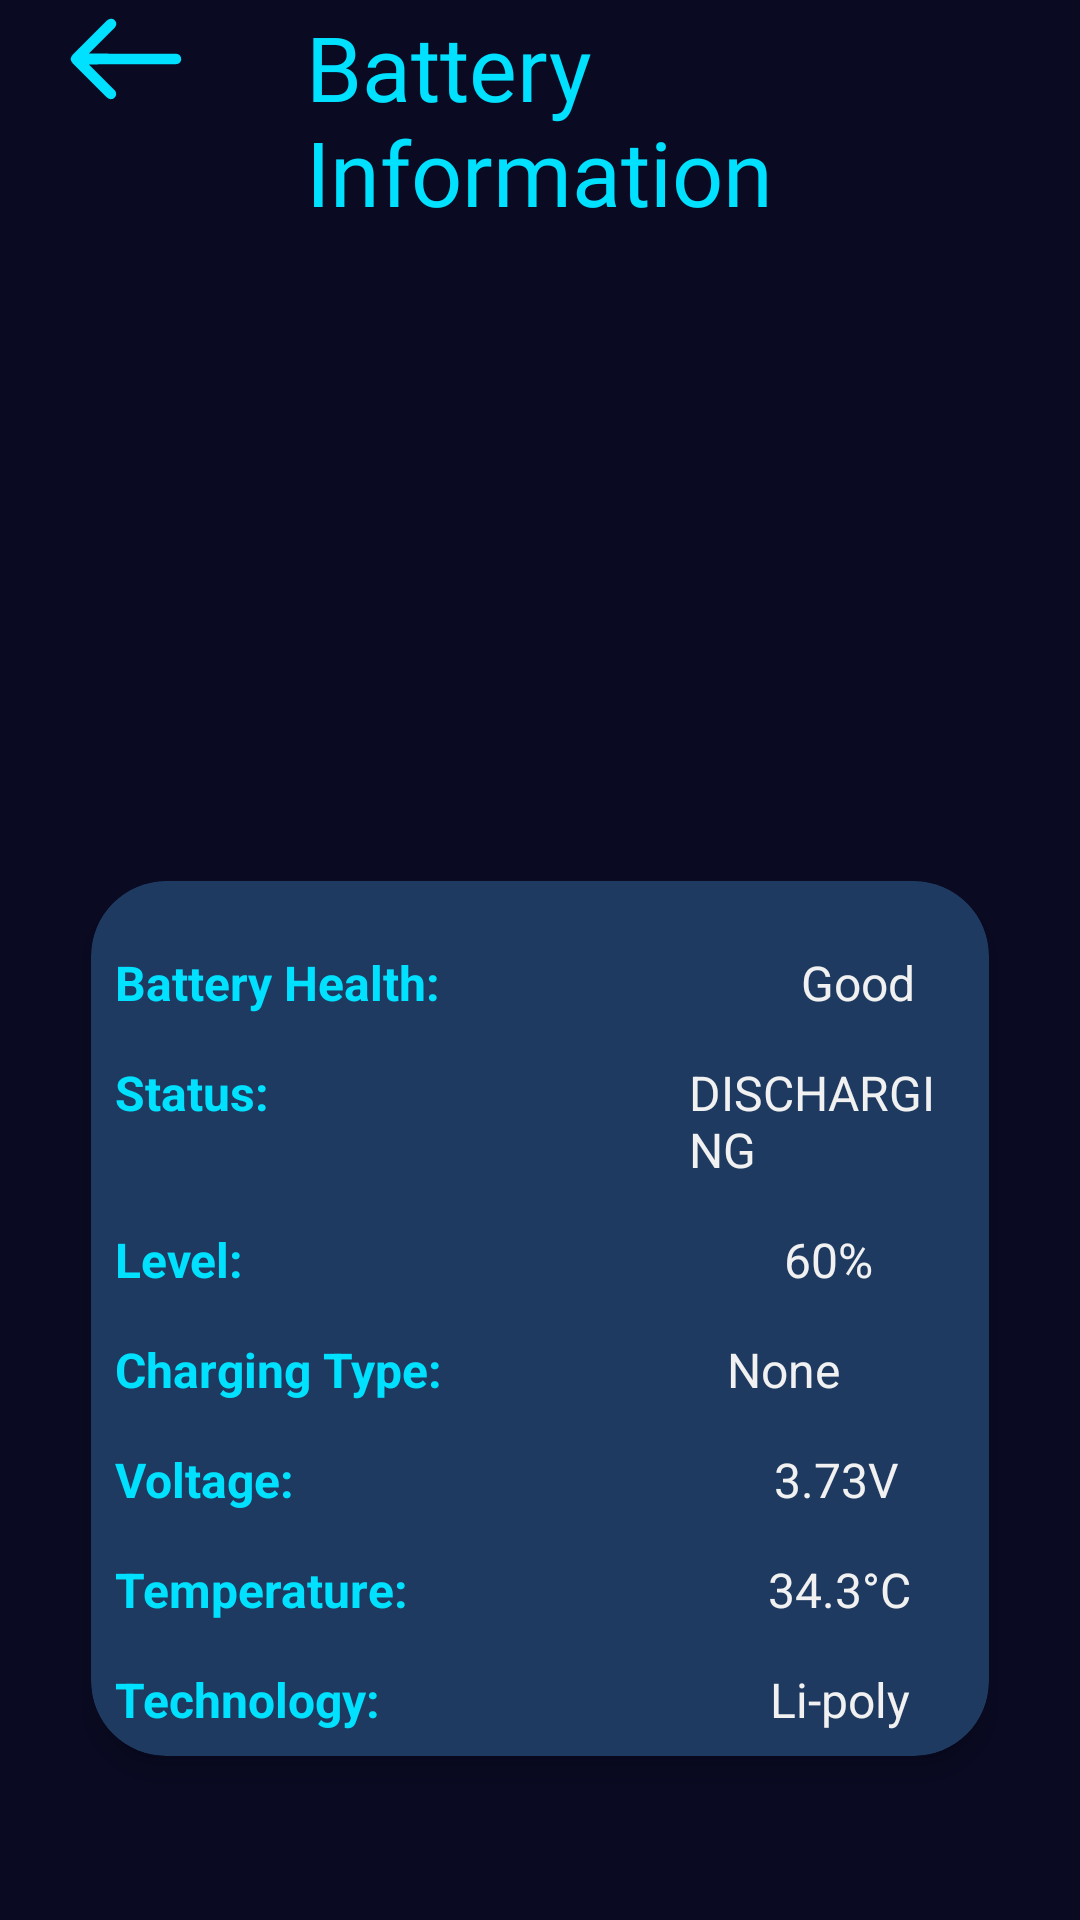

Write the Android layout XML for this screen, with the resource values it uses.
<!-- AndroidManifest.xml: application theme Theme.Chargify -->
<!-- res/layout/activity_batteryinfo.xml -->
<?xml version="1.0" encoding="utf-8"?>
<LinearLayout xmlns:android="http://schemas.android.com/apk/res/android"
    xmlns:app="http://schemas.android.com/apk/res-auto"
    xmlns:tools="http://schemas.android.com/tools"
    android:id="@+id/main"
    android:layout_width="match_parent"
    android:layout_height="match_parent"
    android:orientation="vertical"
    android:background="@color/background_dark_navy"
    android:padding="2dp"
    tools:context=".batteryinfo">

    <LinearLayout
        android:layout_width="match_parent"
        android:layout_height="wrap_content"
        android:orientation="horizontal"
        android:layout_gravity="start"
        android:paddingStart="20dp">

        <ImageView
            android:layout_width="40dp"
            android:layout_height="35dp"
            android:id="@+id/imgback"
            android:src="@drawable/back"
            android:clickable="true"
            android:contentDescription="back"
            android:scaleType="centerCrop"
            android:adjustViewBounds="true"/>

        <TextView
            android:layout_width="wrap_content"
            android:layout_height="wrap_content"
            android:id="@+id/tvinfohead"
            android:fontFamily="@font/roboto_condensed_bold_italic"
            android:text="@string/battery_information"
            android:textColor="@color/bright_cyan"
            android:textSize="30sp"
            android:layout_marginStart="40dp"/>
    </LinearLayout>

    <androidx.cardview.widget.CardView

        android:layout_width="match_parent"
        android:layout_height="wrap_content"
        android:layout_marginTop="200dp"
        android:layout_marginStart="15dp"
        android:layout_marginEnd="15dp"
        app:cardElevation="6dp"
        app:cardUseCompatPadding="true"
        android:backgroundTint="#1F3A60"
        app:cardCornerRadius="25dp"
        android:padding="16dp">

        <LinearLayout
            android:layout_width="match_parent"
            android:layout_height="wrap_content"
            android:orientation="vertical"
            android:padding="8dp">

            <LinearLayout
                android:layout_width="match_parent"
                android:layout_height="wrap_content"
                android:orientation="horizontal"
                >

                <TextView
                    android:layout_width="wrap_content"
                    android:layout_height="wrap_content"
                    android:text="@string/battery_health"
                    android:textStyle="bold"
                    android:textColor="@color/bright_cyan"
                    android:layout_marginTop="15dp"
                    android:textSize="16sp" />

                <TextView
                    android:id="@+id/battery_health"
                    android:layout_width="wrap_content"
                    android:layout_height="wrap_content"
                    android:text="@string/good"
                    android:textColor="@color/text_soft_white"
                    android:layout_marginStart="120dp"
                    android:layout_marginTop="15dp"
                    android:textSize="16sp" />
            </LinearLayout>


            <LinearLayout
                android:layout_width="match_parent"
                android:layout_height="wrap_content"
                android:orientation="horizontal"
                >

                <TextView
                    android:layout_width="wrap_content"
                    android:layout_height="wrap_content"
                    android:text="@string/status"
                    android:textStyle="bold"
                    android:textColor="@color/bright_cyan"
                    android:layout_marginTop="15dp"
                    android:textSize="16sp" />

                <TextView
                    android:id="@+id/battery_status"
                    android:layout_width="wrap_content"
                    android:layout_height="wrap_content"
                    android:text="@string/discharging"
                    android:textColor="@color/text_soft_white"
                    android:layout_marginStart="140dp"
                    android:layout_marginTop="15dp"
                    android:textSize="16sp" />
            </LinearLayout>


            <LinearLayout
                android:layout_width="match_parent"
                android:layout_height="wrap_content"
                android:orientation="horizontal"
                >

                <TextView
                    android:layout_width="wrap_content"
                    android:layout_height="wrap_content"
                    android:text="@string/level"
                    android:textStyle="bold"
                    android:textColor="@color/bright_cyan"
                    android:layout_marginTop="15dp"
                    android:textSize="16sp" />

                <TextView
                    android:id="@+id/battery_level"
                    android:layout_width="wrap_content"
                    android:layout_height="wrap_content"
                    android:text="60%"
                    android:layout_marginStart="180dp"
                    android:layout_marginTop="15dp"
                    android:textColor="@color/text_soft_white"
                    android:textSize="16sp" />
            </LinearLayout>


            <LinearLayout
                android:layout_width="match_parent"
                android:layout_height="wrap_content"
                android:orientation="horizontal"
               >

                <TextView
                    android:layout_width="wrap_content"
                    android:layout_height="wrap_content"
                    android:text="@string/charging_type"
                    android:textStyle="bold"
                    android:textColor="@color/bright_cyan"
                    android:layout_marginTop="15dp"
                    android:textSize="16sp" />

                <TextView
                    android:id="@+id/battery_charging_type"
                    android:layout_width="wrap_content"
                    android:layout_height="wrap_content"
                    android:text="@string/none"
                    android:textColor="@color/text_soft_white"
                    android:layout_marginStart="95dp"
                    android:layout_marginTop="15dp"
                    android:textSize="16sp" />
            </LinearLayout>


            <LinearLayout
                android:layout_width="match_parent"
                android:layout_height="wrap_content"
                android:orientation="horizontal"
                >

                <TextView
                    android:layout_width="wrap_content"
                    android:layout_height="wrap_content"
                    android:text="@string/voltage"
                    android:textStyle="bold"
                    android:textColor="@color/bright_cyan"
                    android:layout_marginTop="15dp"
                    android:textSize="16sp" />

                <TextView
                    android:id="@+id/battery_voltage"
                    android:layout_width="wrap_content"
                    android:layout_height="wrap_content"
                    android:text="3.73V"
                    android:layout_marginStart="160dp"
                    android:layout_marginTop="15dp"
                    android:textColor="@color/text_soft_white"
                    android:textSize="16sp" />
            </LinearLayout>


            <LinearLayout
                android:layout_width="match_parent"
                android:layout_height="wrap_content"
                android:orientation="horizontal"
                >

                <TextView
                    android:layout_width="wrap_content"
                    android:layout_height="wrap_content"
                    android:text="@string/temperature"
                    android:textStyle="bold"
                    android:textColor="@color/bright_cyan"
                    android:layout_marginTop="15dp"
                    android:textSize="16sp" />

                <TextView
                    android:id="@+id/battery_temperature"
                    android:layout_width="wrap_content"
                    android:layout_height="wrap_content"
                    android:text="34.3°C"
                    android:layout_marginStart="120dp"
                    android:layout_marginTop="15dp"
                    android:textColor="@color/text_soft_white"
                    android:textSize="16sp" />
            </LinearLayout>


            <LinearLayout
                android:layout_width="match_parent"
                android:layout_height="wrap_content"
                android:orientation="horizontal"
              >

                <TextView
                    android:layout_width="wrap_content"
                    android:layout_height="wrap_content"
                    android:text="@string/technology"
                    android:layout_marginTop="15dp"
                    android:textStyle="bold"
                    android:textColor="@color/bright_cyan"
                    android:textSize="16sp" />

                <TextView
                    android:id="@+id/battery_technology"
                    android:layout_width="wrap_content"
                    android:layout_height="wrap_content"
                    android:text="@string/li_poly"
                    android:textColor="@color/text_soft_white"
                    android:layout_marginStart="130dp"
                    android:layout_marginTop="15dp"
                    android:textSize="16sp" />
            </LinearLayout>

        </LinearLayout>
    </androidx.cardview.widget.CardView>

</LinearLayout>
<!-- resources referenced by this layout -->
<resources>
  <color name="background_dark_navy">#0A0A23</color>
  <color name="bright_cyan">#00E0FF</color>
  <color name="text_soft_white">#F1F1F1</color>
  <!-- drawable back: vector/xml drawable (drawable, 3349 chars, omitted) -->
  <string name="battery_health">Battery Health:</string>
  <string name="battery_information">Battery Information</string>
  <string name="charging_type">Charging Type:</string>
  <string name="discharging">DISCHARGING</string>
  <string name="good">Good</string>
  <string name="level">Level:</string>
  <string name="li_poly">Li-poly</string>
  <string name="none">None</string>
  <string name="status">Status:</string>
  <string name="technology">Technology:</string>
  <string name="temperature">Temperature:</string>
  <string name="voltage">Voltage:</string>
  <style name="Theme.Chargify" parent="Base.Theme.Chargify" />
  <style name="Base.Theme.Chargify" parent="Theme.Material3.DayNight.NoActionBar">
          
  
          
      </style>
</resources>
